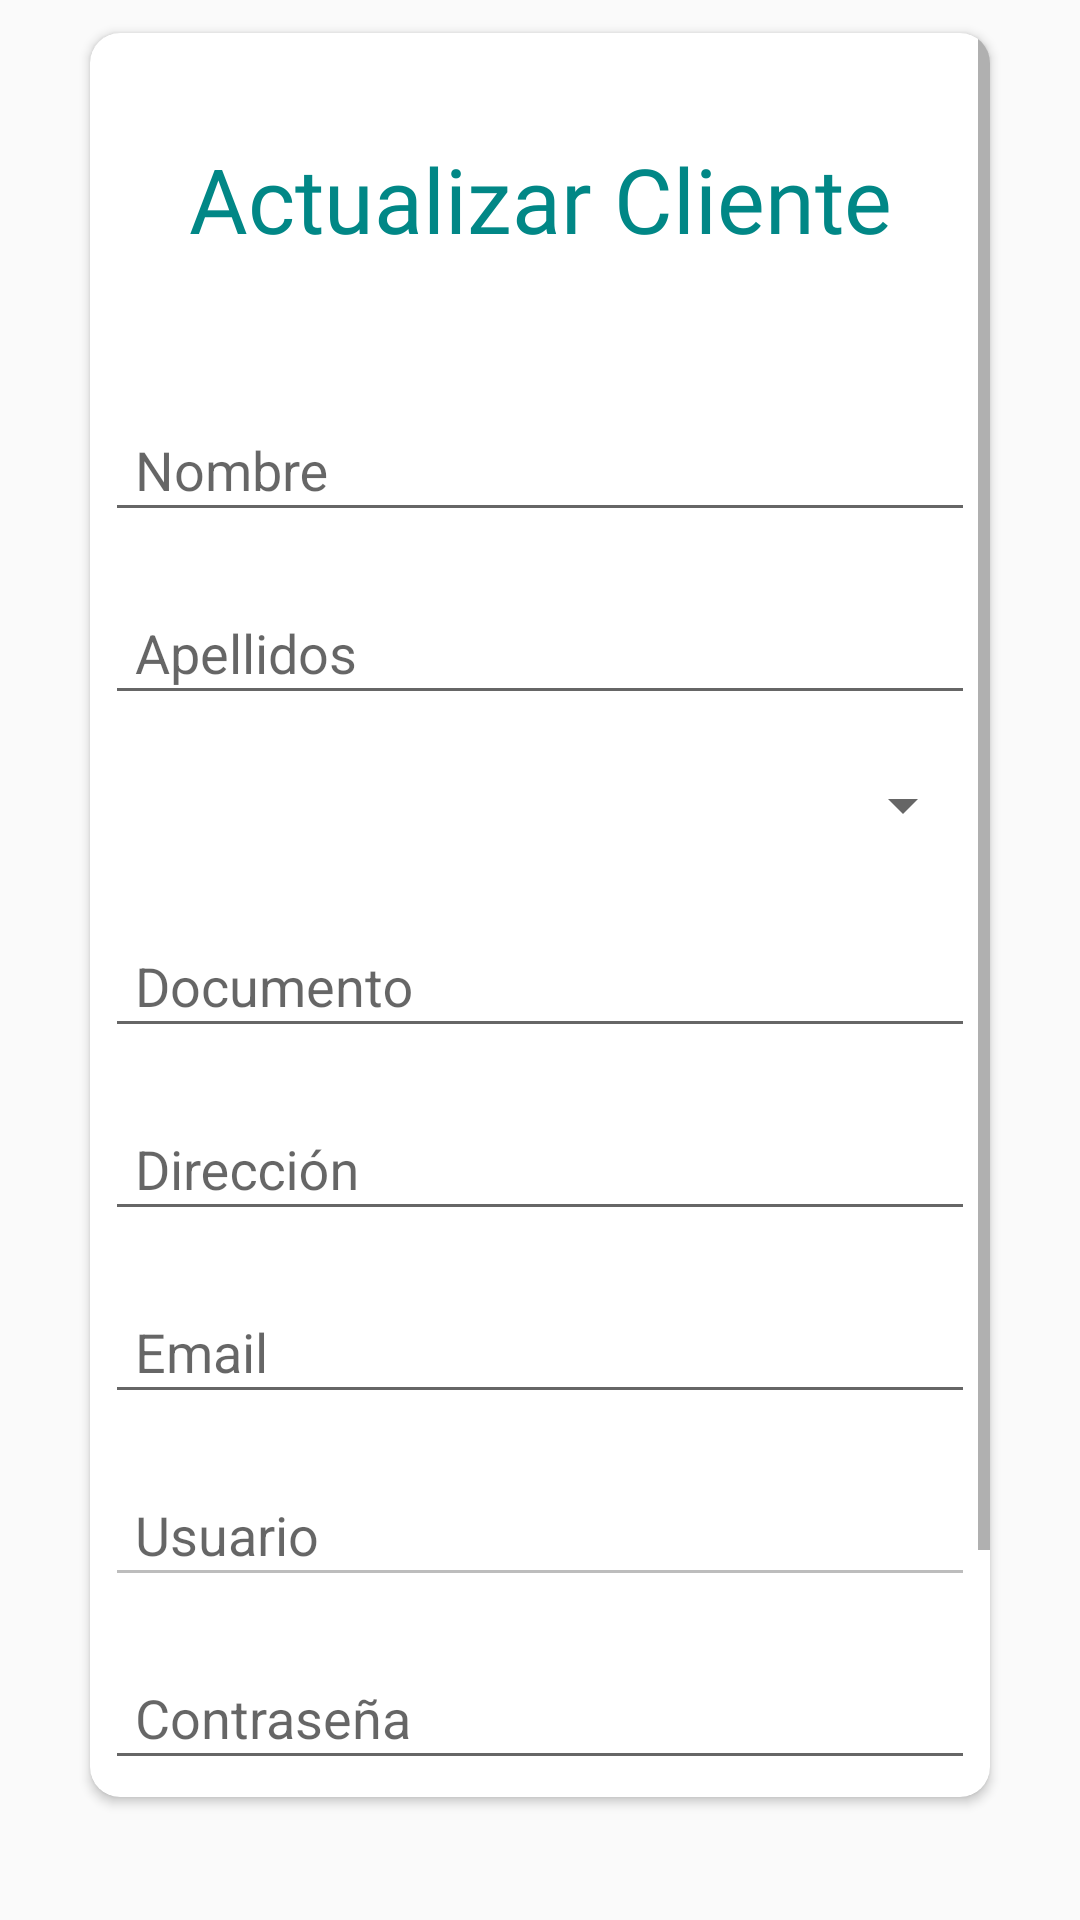

Produce the Android XML layout that renders to this screen, including the resource entries it uses.
<!-- AndroidManifest.xml: application theme Theme.AppCompat.Light.NoActionBar -->
<!-- res/layout/fragment_usuario.xml -->
<?xml version="1.0" encoding="utf-8"?>
<LinearLayout  xmlns:android="http://schemas.android.com/apk/res/android"
    xmlns:app="http://schemas.android.com/apk/res-auto"
    xmlns:tools="http://schemas.android.com/tools"
    android:layout_width="match_parent"
    android:layout_height="match_parent"
    android:orientation="vertical"
    tools:context=".UsuarioFragment">


    <androidx.cardview.widget.CardView
        android:layout_width="match_parent"
        android:layout_height="wrap_content"
        android:layout_marginTop="5dp"
        android:layout_marginStart="25dp"
        app:cardCornerRadius="10dp"
        android:layout_marginEnd="25dp"
        android:layout_marginBottom="35dp"
        app:cardUseCompatPadding="true"
        android:elevation="4dp">
        <ScrollView
            android:layout_width="match_parent"
            android:layout_height="wrap_content">
            <LinearLayout
                android:layout_width="match_parent"
                android:layout_height="match_parent"
                android:orientation="vertical"
                android:layout_margin="5dp">

                <TextView
                    android:id="@+id/tituloUsuarioEdi"
                    android:layout_width="match_parent"
                    android:layout_height="wrap_content"
                    android:fontFamily="@font/poppinsbold"
                    android:gravity="center"
                    android:text="Actualizar Cliente"
                    android:textColor="@color/teal_700"
                    android:textSize="30sp"
                    app:layout_constraintEnd_toEndOf="parent"
                    android:layout_gravity="center"
                    android:layout_marginTop="30dp"
                    app:layout_constraintHorizontal_bias="0.0"
                    app:layout_constraintStart_toStartOf="parent"
                    app:layout_constraintTop_toTopOf="parent"
                    tools:targetApi="jelly_bean" />
                <RelativeLayout
                    android:layout_width="match_parent"
                    android:layout_height="wrap_content">

                </RelativeLayout>


                <com.google.android.material.textfield.TextInputLayout
                    android:layout_width="match_parent"
                    android:layout_height="wrap_content"
                    android:layout_marginTop="40dp">

                    <EditText
                        android:id="@+id/nombreEdi"
                        android:layout_width="match_parent"
                        android:layout_height="40dp"
                        android:hint="Nombre"
                        android:padding="10dp"
                        android:inputType="text"/>
                </com.google.android.material.textfield.TextInputLayout>

                <com.google.android.material.textfield.TextInputLayout
                    android:layout_width="match_parent"
                    android:layout_height="wrap_content"
                    android:layout_marginTop="10dp">

                    <EditText
                        android:id="@+id/apellidoEdi"
                        android:layout_width="match_parent"
                        android:layout_height="40dp"
                        android:ems="10"
                        android:hint="Apellidos"
                        android:padding="10dp"
                        android:inputType="text" />
                </com.google.android.material.textfield.TextInputLayout>

                <com.google.android.material.textfield.TextInputLayout
                    android:layout_width="match_parent"
                    android:layout_height="wrap_content"
                    android:layout_marginTop="10dp">

                    <Spinner
                        android:id="@+id/TipoDocumentoEdi"
                        android:layout_width="match_parent"
                        android:layout_height="40dp"
                        android:ems="10"
                        android:hint="Tipo Documento"
                        android:padding="10dp" />

                </com.google.android.material.textfield.TextInputLayout>

                <com.google.android.material.textfield.TextInputLayout
                    android:layout_width="match_parent"
                    android:layout_height="wrap_content"
                    android:layout_marginTop="10dp">

                    <EditText
                        android:id="@+id/nroDocumentoEdi"
                        android:layout_width="match_parent"
                        android:layout_height="40dp"
                        android:ems="10"
                        android:hint="Documento"
                        android:padding="10dp"
                        android:inputType="text" />
                </com.google.android.material.textfield.TextInputLayout>


                <com.google.android.material.textfield.TextInputLayout
                    android:layout_width="match_parent"
                    android:layout_height="wrap_content"
                    android:layout_marginTop="10dp">

                    <EditText
                        android:id="@+id/direccionEdi"
                        android:layout_width="match_parent"
                        android:layout_height="40dp"
                        android:ems="10"
                        android:hint="Dirección"
                        android:padding="10dp"
                        android:inputType="text" />
                </com.google.android.material.textfield.TextInputLayout>


                <com.google.android.material.textfield.TextInputLayout
                    android:layout_width="match_parent"
                    android:layout_height="wrap_content"
                    android:layout_marginTop="10dp">
                    <EditText
                        android:id="@+id/emailEdi"
                        android:layout_width="match_parent"
                        android:layout_height="40dp"
                        android:hint="Email"
                        android:padding="10dp"

                        android:inputType="textEmailAddress" />
                </com.google.android.material.textfield.TextInputLayout>

                <com.google.android.material.textfield.TextInputLayout
                    android:layout_width="match_parent"
                    android:layout_height="wrap_content"
                    android:layout_marginTop="10dp">

                    <EditText
                        android:id="@+id/usuarioEdi"
                        android:layout_width="match_parent"
                        android:layout_height="40dp"
                        android:ems="10"
                        android:hint="Usuario"
                        android:enabled="false"

                        android:padding="10dp"

                        android:inputType="text" />
                </com.google.android.material.textfield.TextInputLayout>

                <com.google.android.material.textfield.TextInputLayout
                    android:layout_width="match_parent"
                    android:layout_height="wrap_content"
                    android:layout_marginTop="10dp">

                    <EditText
                        android:id="@+id/passwordEdi"
                        android:layout_width="match_parent"
                        android:layout_height="40dp"
                        android:ems="10"

                        android:hint="Contraseña"
                        android:padding="10dp"
                        android:inputType="textPassword" />
                </com.google.android.material.textfield.TextInputLayout>

                <LinearLayout
                    android:layout_width="wrap_content"
                    android:layout_height="match_parent"
                    android:layout_gravity="center"
                    android:orientation="horizontal">
                    <TextView
                        android:id="@+id/mensajeEdi"
                        android:layout_width="280dp"
                        android:layout_height="wrap_content"
                        android:layout_marginTop="10dp"
                        android:fontFamily="@font/poppinsmedium"
                        android:text=""
                        app:layout_constraintEnd_toEndOf="parent"
                        app:layout_constraintStart_toStartOf="parent"
                        tools:targetApi="jelly_bean" />
                    <EditText
                        android:id="@+id/codigoclienteEdi"
                        android:layout_width="3dp"
                        android:layout_height="wrap_content"
                        android:layout_marginTop="10dp"
                        android:fontFamily="@font/poppinsmedium"
                        android:text=""
                        app:layout_constraintEnd_toEndOf="parent"
                        app:layout_constraintStart_toStartOf="parent"
                        android:visibility="invisible"
                        tools:targetApi="jelly_bean" />
                </LinearLayout>

                <LinearLayout
                    android:layout_width="wrap_content"
                    android:layout_height="match_parent"
                    android:layout_gravity="center"
                    android:orientation="horizontal">

                    <Button
                        android:id="@+id/buttonGuardarEdi"
                        style="@style/Widget.AppCompat.Button.Colored"
                        android:layout_width="151dp"
                        android:layout_height="50dp"
                        android:text="@string/botonGuardarNew"
                        app:layout_constraintEnd_toEndOf="parent"
                        app:layout_constraintStart_toStartOf="parent"
                        app:layout_constraintTop_toBottomOf="@+id/progress" />

                    <Button
                        android:id="@+id/buttonCancelarEdi"
                        style="@style/Widget.AppCompat.Button.Colored"
                        android:layout_width="178dp"
                        android:layout_height="50dp"
                        android:text="@string/botonCancelarNew"
                        app:layout_constraintEnd_toEndOf="parent"
                        app:layout_constraintStart_toStartOf="parent"
                        app:layout_constraintTop_toBottomOf="@+id/progress" />

                </LinearLayout>

            </LinearLayout>
        </ScrollView>
    </androidx.cardview.widget.CardView>

</LinearLayout>
<!-- resources referenced by this layout -->
<resources>
  <color name="teal_700">#FF018786</color>
  <string name="botonCancelarNew">Cancelar</string>
  <string name="botonGuardarNew">Guardar</string>
</resources>
